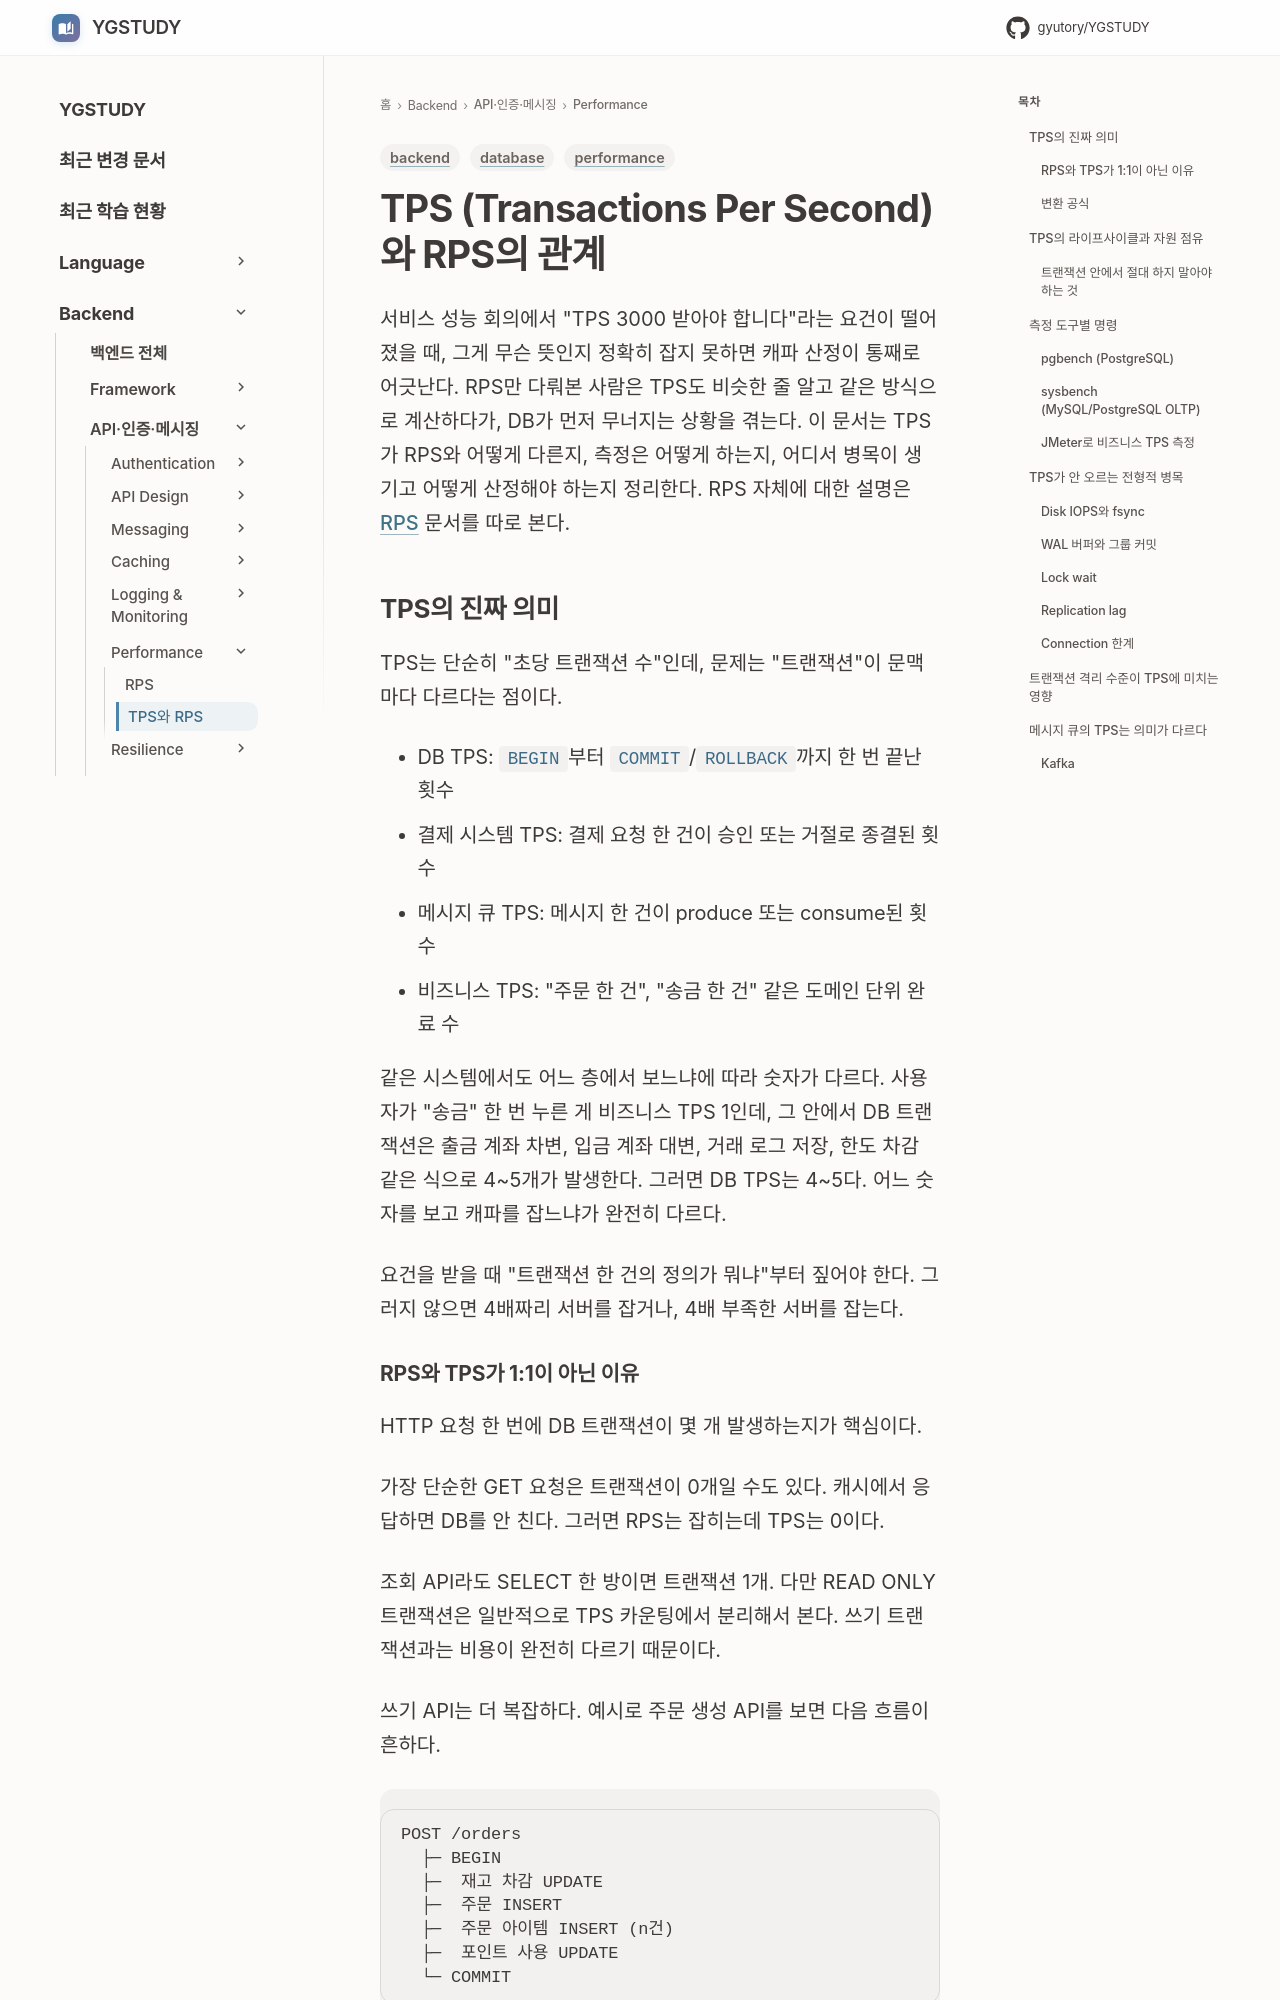

repository: GYUTORY/YGSTUDY · page: Backend/Performance/TPS_and_RPS/index.html · generator: mkdocs

---
title: TPS와 RPS
tags: [backend, performance, database]
updated: 2026-08-02
---

# TPS (Transactions Per Second)와 RPS의 관계

서비스 성능 회의에서 "TPS 3000 받아야 합니다"라는 요건이 떨어졌을 때, 그게 무슨 뜻인지 정확히 잡지 못하면 캐파 산정이 통째로 어긋난다. RPS만 다뤄본 사람은 TPS도 비슷한 줄 알고 같은 방식으로 계산하다가, DB가 먼저 무너지는 상황을 겪는다. 이 문서는 TPS가 RPS와 어떻게 다른지, 측정은 어떻게 하는지, 어디서 병목이 생기고 어떻게 산정해야 하는지 정리한다. RPS 자체에 대한 설명은 [RPS](RPS.md) 문서를 따로 본다.

## TPS의 진짜 의미

TPS는 단순히 "초당 트랜잭션 수"인데, 문제는 "트랜잭션"이 문맥마다 다르다는 점이다.

- DB TPS: `BEGIN`부터 `COMMIT`/`ROLLBACK`까지 한 번 끝난 횟수
- 결제 시스템 TPS: 결제 요청 한 건이 승인 또는 거절로 종결된 횟수
- 메시지 큐 TPS: 메시지 한 건이 produce 또는 consume된 횟수
- 비즈니스 TPS: "주문 한 건", "송금 한 건" 같은 도메인 단위 완료 수

같은 시스템에서도 어느 층에서 보느냐에 따라 숫자가 다르다. 사용자가 "송금" 한 번 누른 게 비즈니스 TPS 1인데, 그 안에서 DB 트랜잭션은 출금 계좌 차변, 입금 계좌 대변, 거래 로그 저장, 한도 차감 같은 식으로 4~5개가 발생한다. 그러면 DB TPS는 4~5다. 어느 숫자를 보고 캐파를 잡느냐가 완전히 다르다.

요건을 받을 때 "트랜잭션 한 건의 정의가 뭐냐"부터 짚어야 한다. 그러지 않으면 4배짜리 서버를 잡거나, 4배 부족한 서버를 잡는다.
